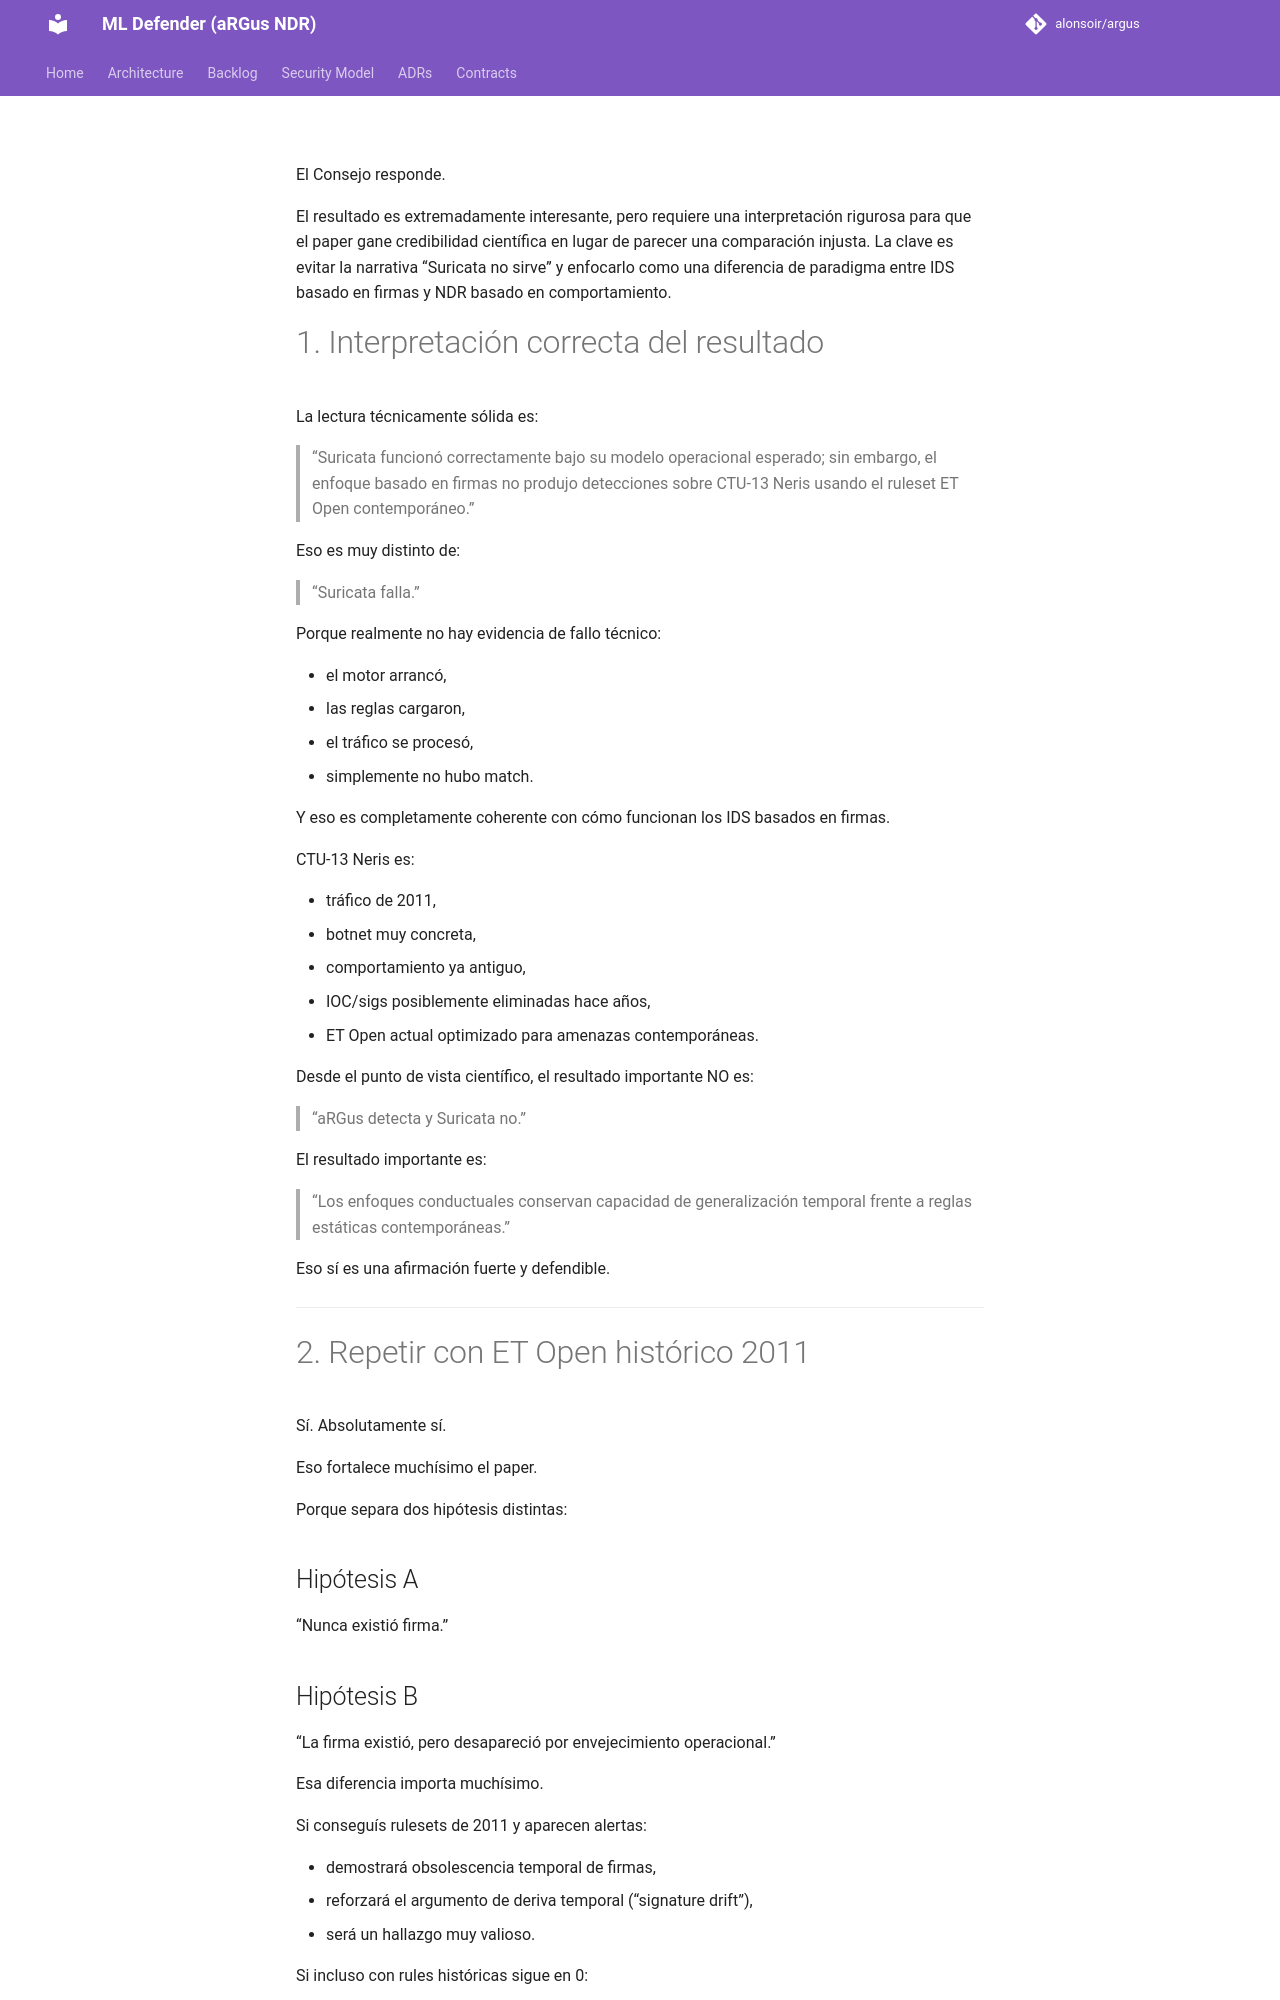

repository: alonsoir/argus · page: council/Consejo de Sabios — DAY 146 — 9 Mayo 2026-respuesta-chatgpt/index.html · generator: mkdocs

El Consejo responde.

El resultado es extremadamente interesante, pero requiere una interpretación rigurosa para que el paper gane credibilidad científica en lugar de parecer una comparación injusta. La clave es evitar la narrativa “Suricata no sirve” y enfocarlo como una diferencia de paradigma entre IDS basado en firmas y NDR basado en comportamiento.

# 1. Interpretación correcta del resultado

La lectura técnicamente sólida es:

> “Suricata funcionó correctamente bajo su modelo operacional esperado; sin embargo, el enfoque basado en firmas no produjo detecciones sobre CTU-13 Neris usando el ruleset ET Open contemporáneo.”

Eso es muy distinto de:

> “Suricata falla.”

Porque realmente no hay evidencia de fallo técnico:

* el motor arrancó,
* las reglas cargaron,
* el tráfico se procesó,
* simplemente no hubo match.

Y eso es completamente coherente con cómo funcionan los IDS basados en firmas.

CTU-13 Neris es:

* tráfico de 2011,
* botnet muy concreta,
* comportamiento ya antiguo,
* IOC/sigs posiblemente eliminadas hace años,
* ET Open actual optimizado para amenazas contemporáneas.

Desde el punto de vista científico, el resultado importante NO es:

> “aRGus detecta y Suricata no.”

El resultado importante es:

> “Los enfoques conductuales conservan capacidad de generalización temporal frente a reglas estáticas contemporáneas.”

Eso sí es una afirmación fuerte y defendible.

---

# 2. Repetir con ET Open histórico 2011

Sí. Absolutamente sí.

Eso fortalece muchísimo el paper.

Porque separa dos hipótesis distintas:

## Hipótesis A

“Nunca existió firma.”
